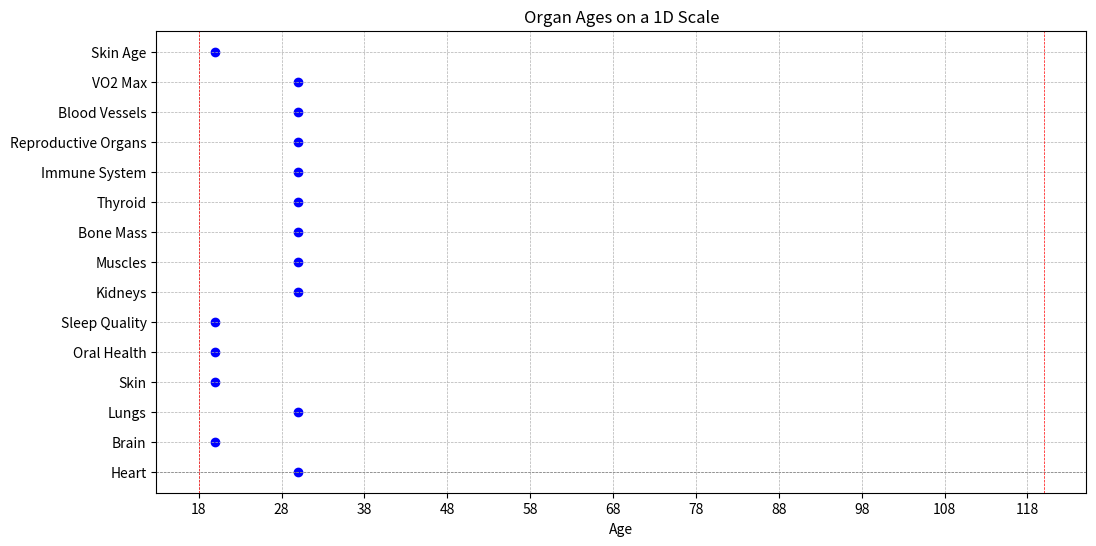

The matplotlib source for this figure:
organs_and_age_markers = {
    "Heart": "max reduction < age 30",
    "Brain": {
        "Whole brain volume": "younger than chronological age",
        "White matter volume": "younger than chronological age",
        "Cerebral volume": "younger than chronological age",
        "Pituitary brightness": "younger than chronological age",
        "Cerebellar volume": "younger than chronological age",
        "Subcortical grey matter": "younger than chronological age",
        "Ventricular volumes": "younger than chronological age"
    },
    "Lungs": {
        "FEV1": "max reduction < age 30",
        "FVC": "max reduction < age 30",
        "PEFT": "max reduction < age 30",
        "DLCOc": "max reduction < age 30"
    },
    "Gastrointestinal System": "various markers measured",
    "Joints": "various markers measured",
    "Hair": "grey hair reversal",
    "Skin": {
        "Skin Age": "younger than chronological age",
        "Facial left spots": "younger than chronological age",
        "Facial right spots": "younger than chronological age",
        "Facial left texture": "younger than chronological age",
        "Facial right texture": "younger than chronological age",
        "Facial left brown": "younger than chronological age",
        "Facial right brown": "younger than chronological age",
        "Facial left wrinkles": "younger than chronological age",
        "Facial right wrinkles": "younger than chronological age",
        "Facial central spots": "younger than chronological age",
        "Facial central texture": "younger than chronological age",
        "Facial central browns": "younger than chronological age"
    },
    "Eyes": "various markers measured",
    "Ears": "various markers measured",
    "Oral Health": {
        "Calculus index": "younger than chronological age",
        "Recession gingival": "younger than chronological age",
        "Index gingival": "younger than chronological age"
    },
    "Sleep Quality": {
        "Total sleep time": "younger than chronological age",
        "Wake after sleep onset": "younger than chronological age",
        "Sleep efficiency": "younger than chronological age",
        "5 min deep sleep RMSSD": "younger than chronological age"
    },
    "Liver": "various markers measured",
    "Kidneys": {
        "Cystatin C": "max reduction < age 30",
        "eGFR CKD EPI": "max reduction < age 30"
    },
    "Muscles": {
        "Grip strength": "max reduction < age 30",
        "Push up continuity": "max reduction < age 30",
        "Bench press 1 rep max": "max reduction < age 30",
        "Leg press 1 rep max": "max reduction < age 30"
    },
    "Bone Mass": {
        "DEXA L1-4": "max reduction < age 30",
        "DEXA Femur": "max reduction < age 30",
        "DEXA Hip": "max reduction < age 30",
        "Osteocalcin": "max reduction < age 30",
        "Spinal flexibility": "max reduction < age 30"
    },
    "Thymus": "various markers measured",
    "Pancreas": "various markers measured",
    "Thyroid": {
        "TSH": "1 - 2.1",
        "Thyroid volumetrics": "younger than chronological age"
    },
    "Immune System": {
        "hsCRP": "max reduction < 0.55",
        "WBC": "3.5 - 6"
    },
    "Reproductive Organs (including prostate)": {
        "Prostatic volume": "max reduction < age 30",
        "PSA total": "max reduction < age 30",
        "Total testosterone": "max reduction < age 30",
        "Free testosterone index": "max reduction < age 30"
    },
    "Blood Vessels (including internal jugular vein)": {
        "RCCA PSEM": "max reduction < age 30",
        "LCCA PSEM": "max reduction < age 30",
        "RCCA CIMT": "max reduction < age 30",
        "LCCA CIMT": "max reduction < age 30",
        "RICA CIMT": "max reduction < age 30",
        "LICA CIMT": "max reduction < age 30",
        "TPA": "max reduction < age 30",
        "Systolic blood pressure": "max reduction < age 30",
        "Brachial blood pressure": "max reduction < age 30",
        "Non-map C2 CSBP": "max reduction < age 30",
        "Non-map C2 CDBP": "max reduction < age 30",
        "PPA ratio": "max reduction < age 30",
        "AI": "max reduction < age 30",
        "AP": "max reduction < age 30"
    },
    "VO2 Max (Cardiovascular System)": "max reduction < age 30",
    "Skin Age": "younger than chronological age",
    "Nighttime Erections": "various markers measured"
}

# Printing the dictionary to verify
import json
print(json.dumps(organs_and_age_markers, indent=4))

#list of organs and their ago:
organs_and_ages = {
    "Heart": 30,
    "Brain": 20,
    "Lungs": 30,
    "Gastrointestinal System": "various",
    "Joints": "various",
    "Hair": "various",
    "Skin": 20,
    "Eyes": "various",
    "Ears": "various",
    "Oral Health": 20,
    "Sleep Quality": 20,
    "Liver": "various",
    "Kidneys": 30,
    "Muscles": 30,
    "Bone Mass": 30,
    "Thymus": "various",
    "Pancreas": "various",
    "Thyroid": 30,
    "Immune System": 30,
    "Reproductive Organs": 30,
    "Blood Vessels": 30,
    "VO2 Max": 30,
    "Skin Age": 20,
    "Nighttime Erections": "various"
}
import matplotlib.pyplot as plt

# Filter out "various" entries and convert the ages to a list of tuples for plotting
plot_data = [(k, v) for k, v in organs_and_ages.items() if isinstance(v, int)]

# Unpack the tuples into two lists
organs, ages = zip(*plot_data)

# Create the plot
plt.figure(figsize=(12, 6))
plt.scatter(ages, organs, color='blue')
plt.axhline(y=0, color='gray', linestyle='--', linewidth=0.5)
plt.axvline(x=18, color='red', linestyle='--', linewidth=0.5)
plt.axvline(x=120, color='red', linestyle='--', linewidth=0.5)
plt.title('Organ Ages on a 1D Scale')
plt.xlabel('Age')
plt.xticks(range(18, 121, 10))
plt.yticks(range(len(organs)), organs)
plt.grid(True, linestyle='--', linewidth=0.5)
plt.show()


#When Wifi accessible, ask ChatGPT, to do:
#Now change it to 3D, so I can see how it develops. X achsis = Age, Y achsis = organ name, Z Achsis = time

#Next: Add measurements